Image classification data set "dataset-glomeruli" (fauzanaqil/combination-deep-transfer-learning on GitHub). Class labels (3): focal, normal, sclerosed.

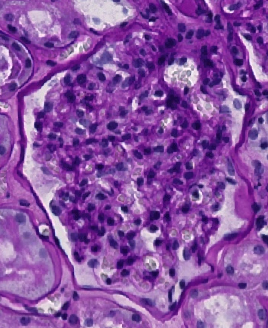
Label: normal

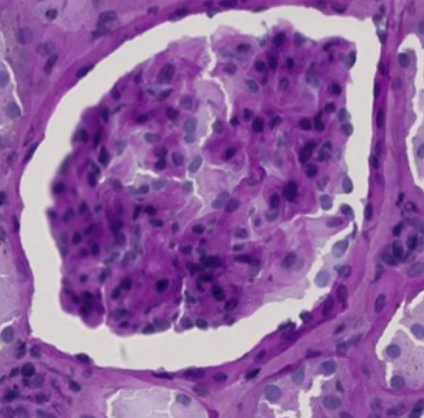
Label: sclerosed

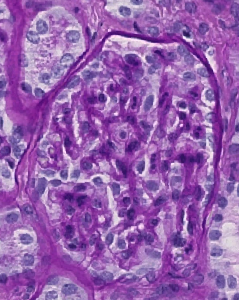
Label: focal

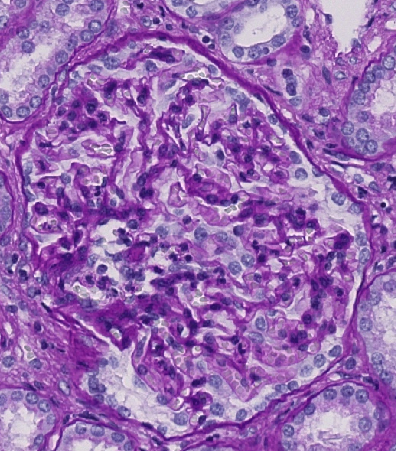
Label: normal

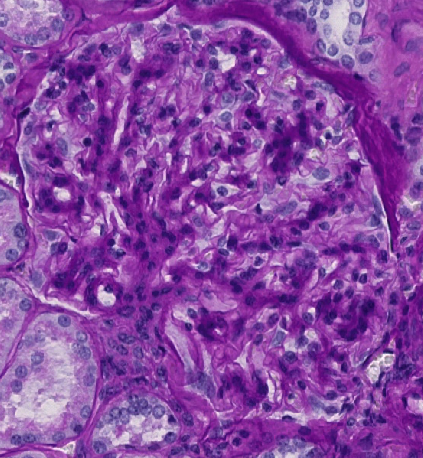
Label: sclerosed

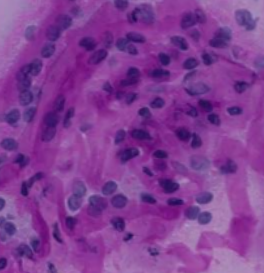
Label: focal
